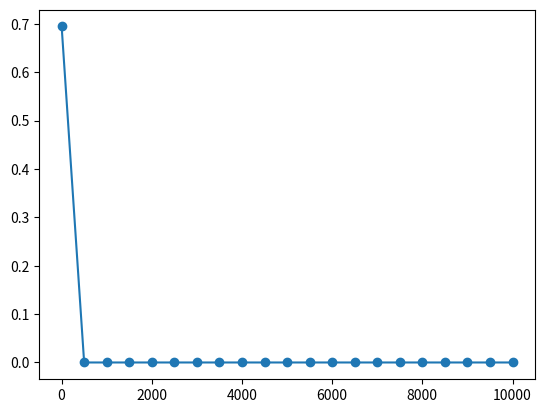

Python code for this plot: (Note: this script raises an exception after producing the figure.)
import numpy as np
import matplotlib.pyplot as plt


def generate_liner(n=100):
    pts = np.random.uniform(0,1,(n,2))
    inputs = []
    labels = []
    for pt in pts:
        inputs.append([pt[0], pt[1]])
        distance = (pt[0]-pt[1])/1.414
        if pt[0] > pt[1]:
            labels.append(0)
        else:
            labels.append(1)
    return np.array(inputs), np.array(labels).reshape(n,1)

def generate_XOR_easy(n=10):
    # outupt 2n+1 samples
    inputs = []
    labels = []
    for i in range(n+1):
        inputs.append([0.1*i, 0.1*i])
        labels.append(0)
        if 0.1*i == 0.5:
            continue
        inputs.append([0.1*i, 1-0.1*i])
        labels.append(1)
    return np.array(inputs), np.array(labels).reshape(2*n+1,1)


def sigmoid(x):
    '''
    Sigmoid function, the basic activation funciton behind each layer
    Make liner regression to logistic regression 
    x.shape: batch_size * n
    '''
    return 1 / (1 + np.exp(-x))

def sigmoid_derivative(x, grad_Y):
    '''
    Derivative of d Loss / d x
    formula: sigmoid(x) 
    x.shape: batch_size * n
    ret.shape: batch_size * n
    '''
    return grad_Y * sigmoid(x) * (1 - sigmoid(x))

def matrix_right_mul_W_derivative(X, grad_Y):
    '''
    Derivative of d Loss / d W
    formula Y = XW + b
    W.shape: n1 * n2
    X.shape: batch * n1
    Y.shape: batch * n2
    grad_Y.shape = batch * n2
    ret.shape: n1 * n2
    '''
    return  X.T @ grad_Y    

def matrix_right_mul_X_derivative(W, grad_Y):
    '''
    Derivative of d Loss / d W
    formula Y = XW + b
    W.shape: n1 * n2
    X.shape: batch * n1
    Y.shape: batch * n2
    grad_Y.shape = batch * n2
    ret.shape: n1 * n2
    '''
    return  grad_Y @ W.T  

def matrix_plus_derivative(grad_Y, batch_size):
    '''
    Derivative of d Loss / d b
    formula: Y = XW + b
    XW.shape: batch * n2
    Y.shape: batch * n2
    grad_Y.shape: batch * n2
    b.shape: batch * n2 (we should stack same b to the matrix)
    ret.shape: n2
    because ret is matrix, we should gain the mean grad for b to update (add each batch / batch_size) 
    '''
    return np.sum(grad_Y, axis=0) / batch_size

class SimpleNN():
    def __init__(self, batch_size, hidden_layer_size, learning_rate=0.1):
        '''
        form layers
        batch_size mean for each step, use how many samples
        hidden_layer_size.shape: 1 * 2, to decide the neurons in ith hidden_layer 
        '''
        self.batch_size = batch_size
        self.lr = learning_rate
        
        self.W1 = np.random.uniform(0,1,(2,hidden_layer_size[0]))
        self.b1 = np.zeros(hidden_layer_size[0])
        self.Z1 = np.zeros((batch_size, hidden_layer_size[0]))
        self.a1 = np.zeros((batch_size, hidden_layer_size[0]))
        
        self.W2 = np.random.uniform(0,1,(hidden_layer_size[0], hidden_layer_size[1]))
        self.b2 = np.zeros(hidden_layer_size[1])
        self.Z2 = np.zeros((batch_size, hidden_layer_size[1]))
        self.a2 = np.zeros((batch_size, hidden_layer_size[1]))
        
        self.W3 = np.random.uniform(0,1,(hidden_layer_size[1], 1))
        self.b3 = np.zeros(1)
        self.Z3 = np.zeros((batch_size, 1))
        self.a3 = np.zeros((batch_size, 1))

    def forward(self, X, batch_size = None):
        
        if batch_size == None:
            batch_size = self.batch_size
        # Layer 1
        self.Z1 = X@self.W1 + np.tile(self.b1, (batch_size, 1))
        self.a1 = sigmoid(self.Z1)

        # Layer 2
        self.Z2 = self.a1@self.W2 + np.tile(self.b2, (batch_size, 1))
        self.a2 = sigmoid(self.Z2)

        # Layer 3
        self.Z3 = self.a2@self.W3 + np.tile(self.b3, (batch_size, 1))
        self.a3 = sigmoid(self.Z3)

        return self.a3

    def criterion(self, y_hat, pred_y):
        '''
            y, pred_y shape: batch * 1
            With sigmoid, it's 2 classification problem
            Use cross-entropy as loss function
            for y = sigma(y * ln(y_pred))
        '''
        loss =  - (y_hat.T @ np.log(pred_y) + (1 - y_hat).T @ np.log(1 - pred_y)) / self.batch_size 
        return loss[0][0]
    
    def backproapgation(self, X, y_hat, pred_y):
        
        '''
            grad_A_B mean the gradient of the A, denoated on the edge A-B
            same as d Loss / d A
        '''
        grad_a3_yhat = - (y_hat / pred_y - (1 - y_hat) / (1 - pred_y)) # Loss: - (y_hat * np.log(pred_y) + (1 - y_hat) * np.log(1 - pred_y))
        grad_Z3_a3 = sigmoid_derivative(self.Z3, grad_a3_yhat) # sigmoid(Z3)
        grad_a2_Z3_W3 = matrix_right_mul_W_derivative(self.a2, grad_Z3_a3) # XW + b, cacualte W
        grad_a2_Z3_b3 = matrix_plus_derivative(grad_Z3_a3, self.batch_size) # XW + b, cacualte b
        grad_a2_Z3 = matrix_right_mul_X_derivative(self.W3, grad_Z3_a3) # XW + b, cacualte X

        self.W3 -= grad_a2_Z3_W3 * self.lr
        self.b3 -= grad_a2_Z3_b3 * self.lr

        grad_Z2_a2 = sigmoid_derivative(self.Z2, grad_a2_Z3) # sigmoid(Z2)
        grad_a1_Z2_W2 = matrix_right_mul_W_derivative(self.a1, grad_Z2_a2) # a1*W2 + b2, cacualte W 
        grad_a1_Z2_b2 = matrix_plus_derivative(grad_Z2_a2, self.batch_size) # a1*W2 + b2, cacualte b
        grad_a1_Z2 = matrix_right_mul_X_derivative(self.W2, grad_Z2_a2) # a1*W2 + b2, cacualte X

        self.W2 -= grad_a1_Z2_W2 * self.lr
        self.b2 -= grad_a1_Z2_b2 * self.lr

        grad_Z1_a1 = sigmoid_derivative(self.Z1, grad_a1_Z2) # sigmoid(Z1)
        grad_X_Z1_W1 = matrix_right_mul_W_derivative(X, grad_Z1_a1) # X*W1 + b1, cacualte W 
        grad_X_Z1_b1 = matrix_plus_derivative(grad_Z1_a1, self.batch_size) # X*W1 + b1, cacualte b

        self.W1 -= grad_X_Z1_W1 * self.lr
        self.b1 -= grad_X_Z1_b1 * self.lr

    def para(self):
        print(self.W1)
        print(self.b1)
        print(self.W2)
        print(self.b2)
        print(self.W3)
        print(self.b3)

    def train(self, X_train, Y_train, n_epoch, sample_size, batch_size, train_name):
        loss_check_point_x = []
        loss_check_point_y = []

        for epoch in range(n_epoch):
            indexs = np.arange(X_train.shape[0])
            indexs = np.random.shuffle(indexs)
            X_train = X_train[indexs][0]
            Y_train = Y_train[indexs][0]
            for batch in range( np.ceil(sample_size / batch_size).astype(int) ):
                inputs = X_train[batch*batch_size : min(sample_size, (batch+1)*batch_size), :]
                labels = Y_train[batch*batch_size : (batch+1)*batch_size, :]
                prediction = self.forward(inputs)
                loss = self.criterion(labels, prediction)
                self.backproapgation(inputs, labels, prediction)
            if (epoch+1) % 500 == 0 or epoch==0:
                loss_check_point_x.append(epoch+1)
                loss_check_point_y.append(loss)
                print(f'epoch: {epoch+1}/{n_epoch}, loss: {loss}')
                # model.para()

        plt.clf()
        plt.figure(figsize=(6.4, 4.8))
        plt.plot(loss_check_point_x, loss_check_point_y, marker='o')
        plt.savefig(f'output/train_SGD_{train_name}.jpg')

    def test(self, X_test, Y_test, sample_size, test_name):
        prediction = self.forward(X_test, sample_size)
        prediction_cls = (prediction > 0.5).astype(int)
        eval = np.equal(prediction_cls, Y_test)
        accuracy = np.sum(eval) / sample_size
        print(f'test, sample_size: {sample_size}, accuracy: {accuracy * 100}%')

        plt.clf()
        fig, axes = plt.subplots(1,2, figsize=(16,6))
        axes[0].set_title('ground truth')
        axes[1].set_title('prediction')
        for i in range(X_test.shape[0]):
            if Y_test[i] == 0:
                axes[0].scatter(X_test[i,0], X_test[i,1], color='r')
            elif Y_test[i] == 1:
                axes[0].scatter(X_test[i,0], X_test[i,1], color='g', marker='^')

            if prediction_cls[i] == 0:
                axes[1].scatter(X_test[i,0], X_test[i,1], color='r')
            elif prediction_cls[i] == 1:
                axes[1].scatter(X_test[i,0], X_test[i,1], color='g', marker='^')

        plt.savefig(f'output/test_SGD_{test_name}_scatter.jpg')


def XOR_easy():
    sample_size = 21
    X_data, Y_data = generate_XOR_easy(10)
    batch_size = 3
    n_epoch = 10000
    model = SimpleNN(batch_size, [10,10])
    model.train(X_data, Y_data, n_epoch, sample_size, batch_size, 'XOR_easy')
    model.test(X_data, Y_data, sample_size, 'XOR_easy')

def liner():
    sample_size = 100
    X_data, Y_data = generate_liner(100)
    batch_size = 4
    n_epoch = 10000
    model = SimpleNN(batch_size, [10,10])
    model.train(X_data, Y_data, n_epoch, sample_size, batch_size, 'liner_data')
    model.test(X_data, Y_data, sample_size, 'liner_data')


if __name__ == '__main__':

    liner()
    XOR_easy()
    pass
